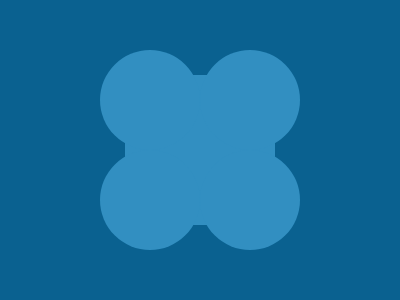

Give the HTML and CSS whose rendering is this image.

<p></p>
<style>
  * {
    background: #0a6190;
    * {
      background: #328fc1;
      margin: 75 125;
    }
  }
  p {
    position: fixed;
    padding: 50;
    border-radius: 50%;
    margin: -25;
    color: #328fc1;
    box-shadow: 100px 0, 100px 100px, 0 100px;
  }
</style>
